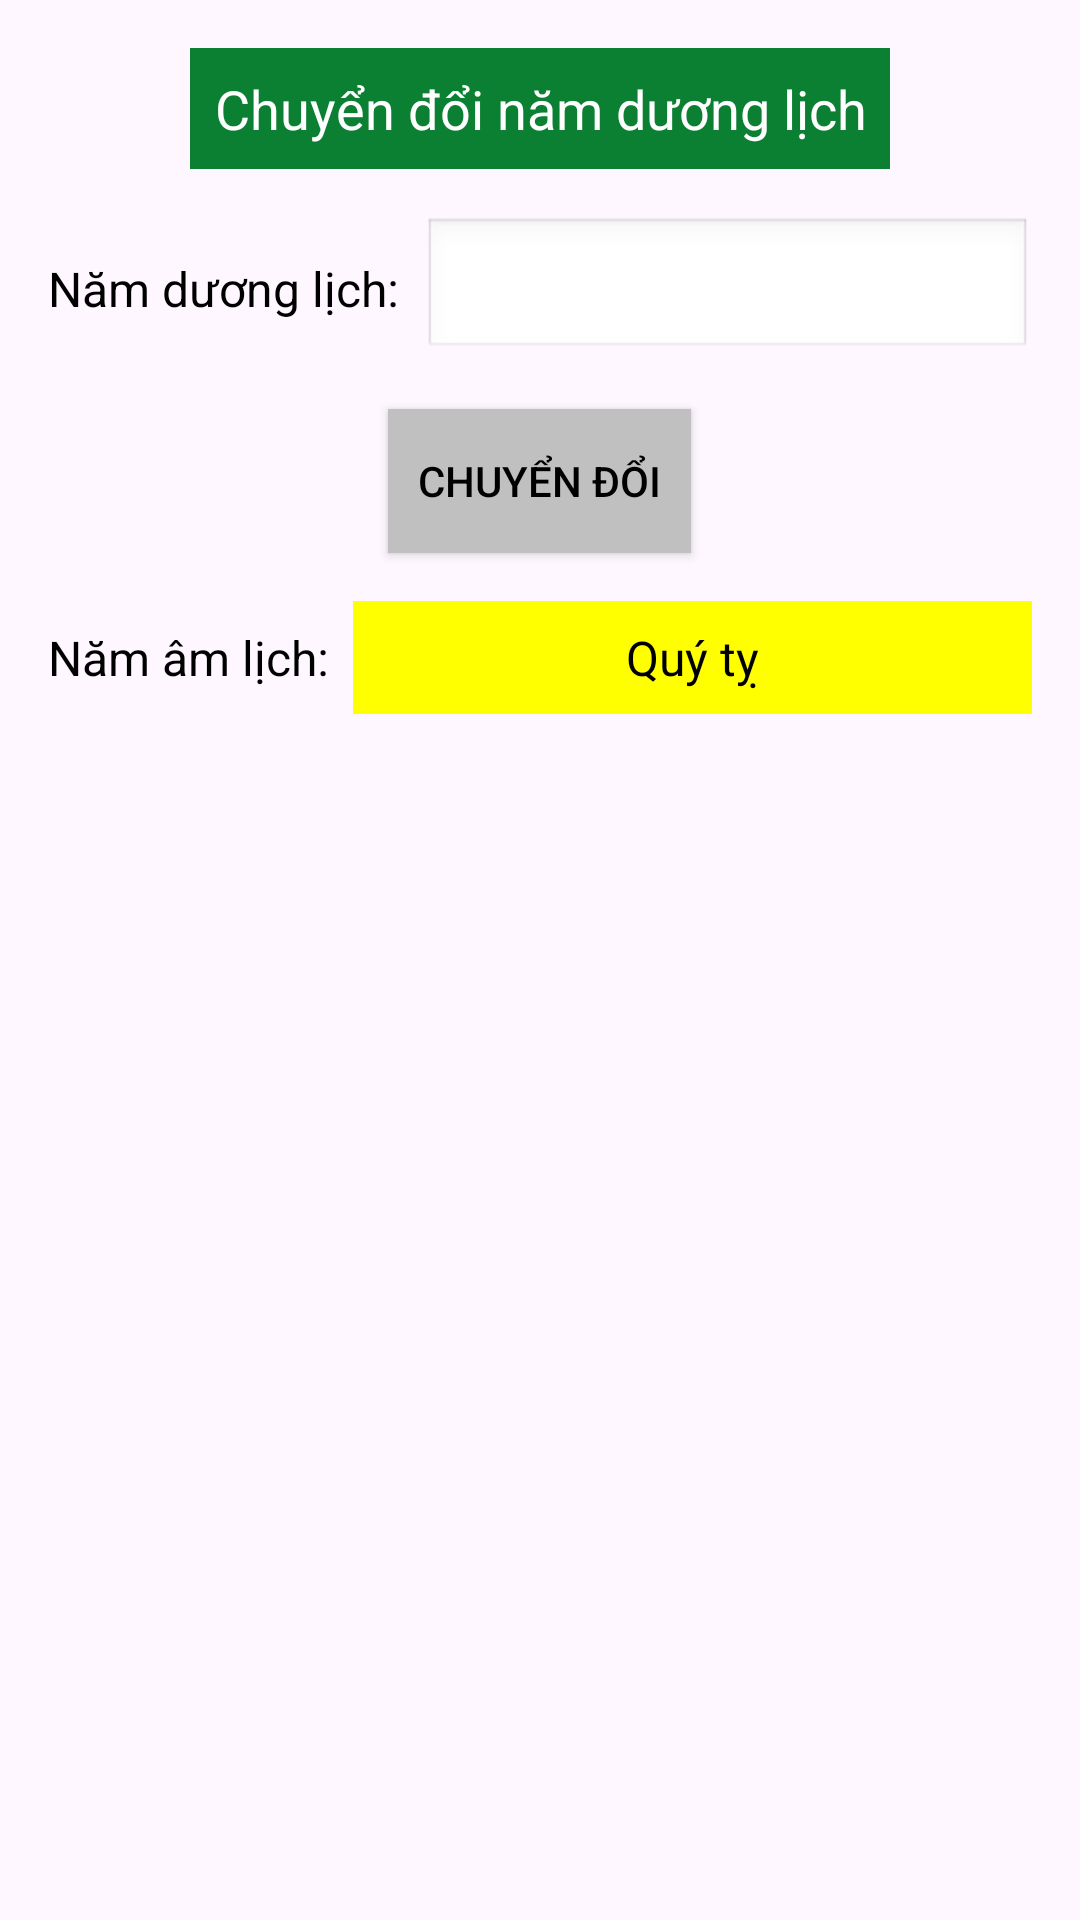

The Android layout XML behind this screen, and the referenced resources:
<!-- AndroidManifest.xml: application theme Theme._2124802010277_LeTuanKiet_BTH02 -->
<!-- res/layout/activity_bt6_edit_view_buttom.xml -->
<?xml version="1.0" encoding="utf-8"?>
<LinearLayout xmlns:android="http://schemas.android.com/apk/res/android"
    android:layout_width="match_parent"
    android:layout_height="match_parent"
    android:orientation="vertical"
    android:padding="16dp"
   >

    
    <TextView
        android:id="@+id/title"
        android:layout_width="wrap_content"
        android:layout_height="wrap_content"
        android:text="Chuyển đổi năm dương lịch"
        android:textSize="18sp"
        android:textColor="#FFFFFF"
        android:layout_gravity="center"
        android:background="#0B8032"
        android:padding="8dp"
        android:gravity="center"/>

    
    <LinearLayout
        android:layout_width="match_parent"
        android:layout_height="wrap_content"
        android:orientation="horizontal"
        android:layout_marginTop="16dp"
        android:gravity="center_vertical">

        <TextView
            android:layout_width="wrap_content"
            android:layout_height="wrap_content"
            android:text="Năm dương lịch:"
            android:textSize="16sp"
            android:textColor="#000000" />

        <EditText
            android:id="@+id/edtSolarYear"
            android:layout_width="0dp"
            android:layout_height="wrap_content"
            android:layout_weight="1"
            android:inputType="number"
            android:background="@android:drawable/edit_text"
            android:padding="4dp"
            android:layout_marginLeft="8dp" />
    </LinearLayout>

    
    <Button
        android:id="@+id/btnConvert"
        android:layout_width="wrap_content"
        android:layout_height="wrap_content"
        android:text="Chuyển đổi"
        android:layout_gravity="center_horizontal"
        android:layout_marginTop="16dp"
        android:background="#C0C0C0"
        android:textColor="#000000"
        android:padding="10dp"/>

    
    <LinearLayout
        android:layout_width="match_parent"
        android:layout_height="wrap_content"
        android:orientation="horizontal"
        android:layout_marginTop="16dp"
        android:gravity="center_vertical">

        <TextView
            android:layout_width="wrap_content"
            android:layout_height="wrap_content"
            android:text="Năm âm lịch:"
            android:textSize="16sp"
            android:textColor="#000000" />

        <TextView
            android:id="@+id/txtLunarYear"
            android:layout_width="0dp"
            android:layout_height="wrap_content"
            android:layout_weight="1"
            android:text="Quý tỵ"
            android:textSize="16sp"
            android:textColor="#000000"
            android:padding="8dp"
            android:background="#FFFF00"
            android:gravity="center"
            android:layout_marginLeft="8dp"/>
    </LinearLayout>
</LinearLayout>
<!-- resources referenced by this layout -->
<resources>
  <style name="Theme._2124802010277_LeTuanKiet_BTH02" parent="Base.Theme._2124802010277_LeTuanKiet_BTH02" />
  <style name="Base.Theme._2124802010277_LeTuanKiet_BTH02" parent="Theme.Material3.DayNight.NoActionBar">
          
          
      </style>
</resources>
